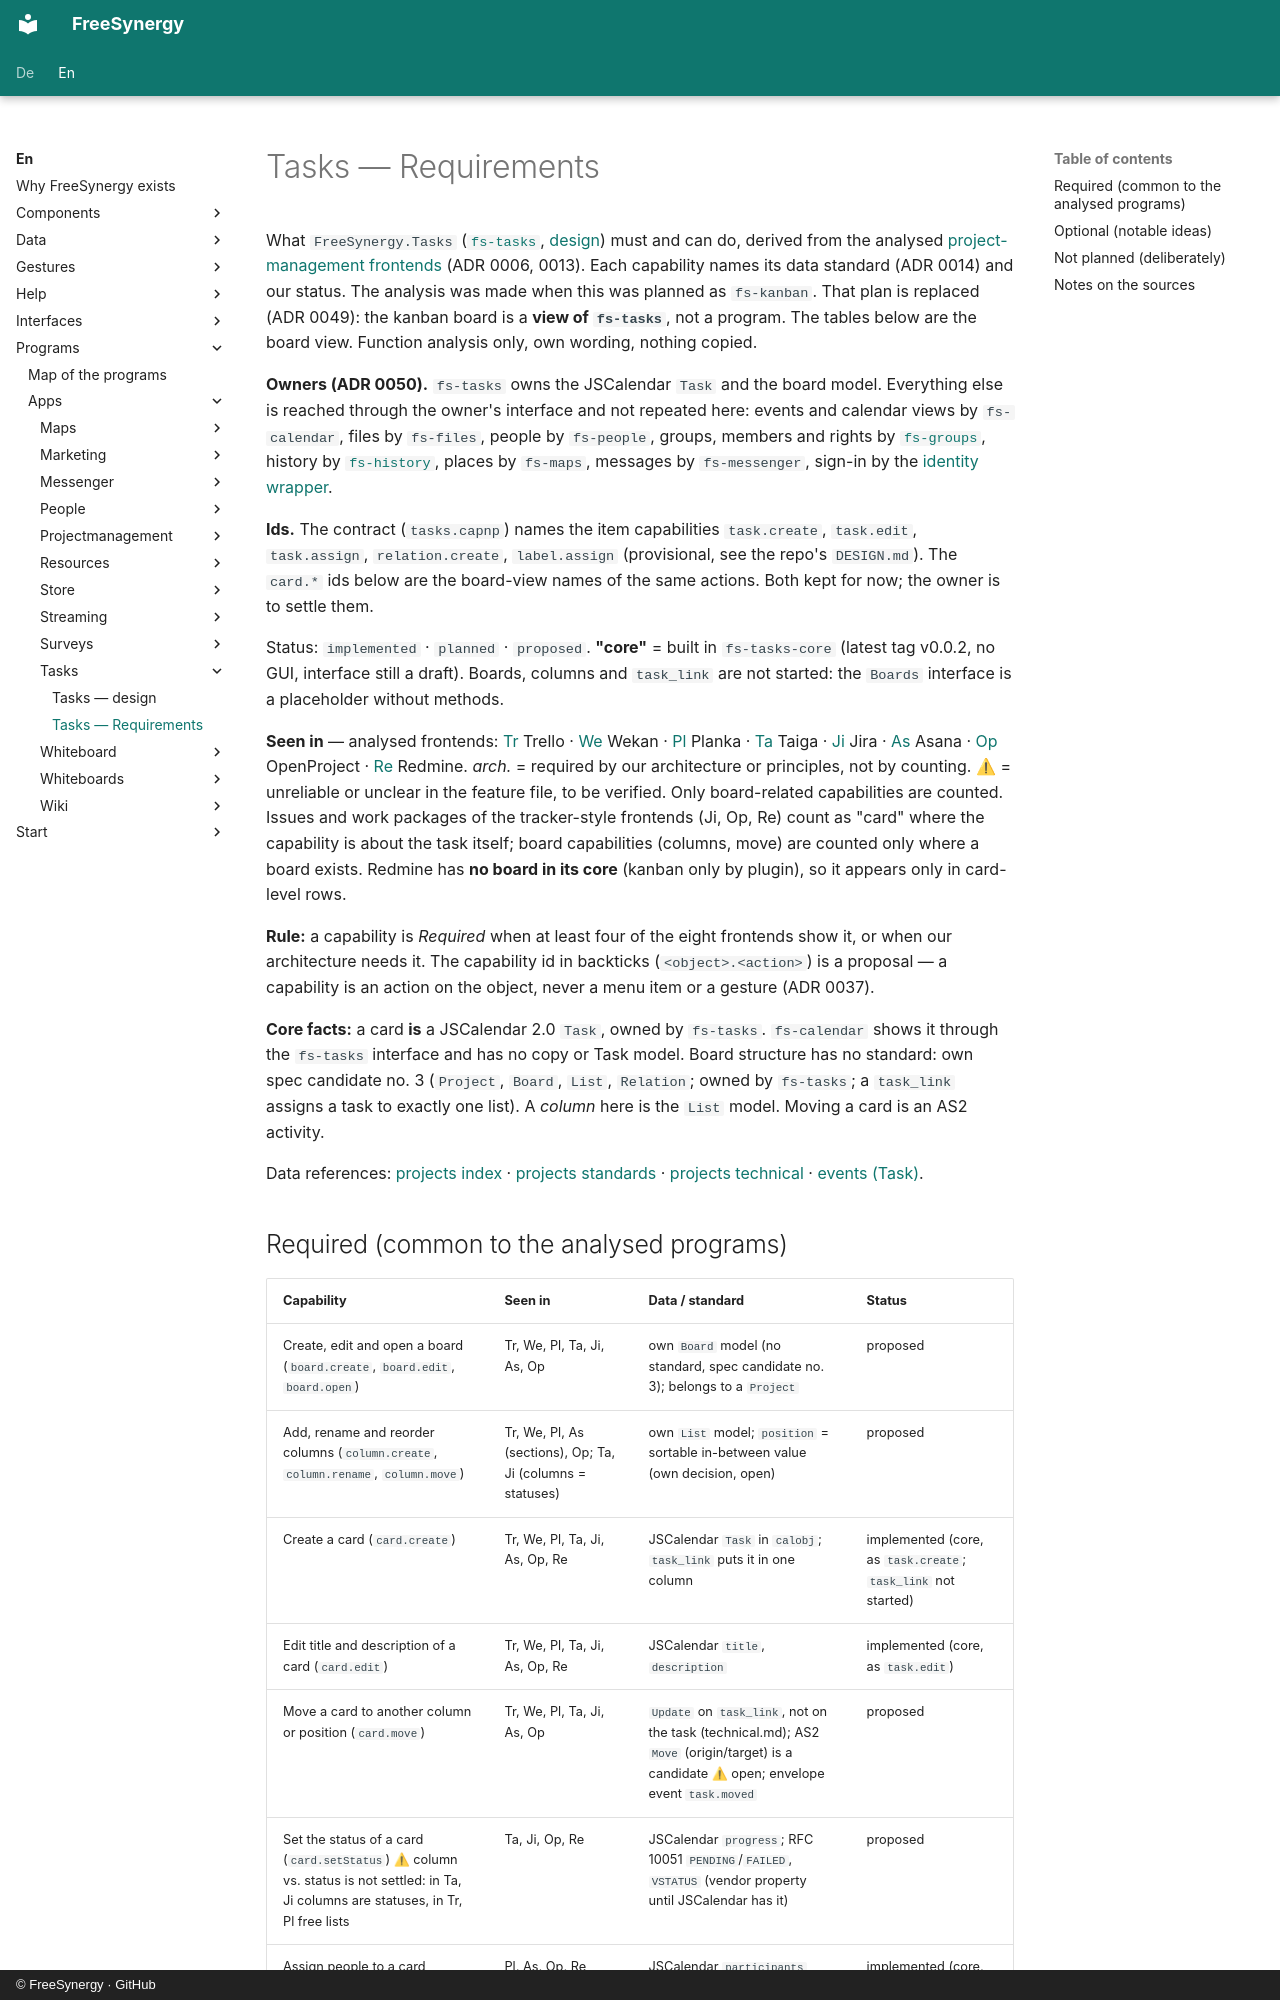

repository: FreeSynergy/fs-documentation · page: en/programs/apps/tasks/requirements/index.html · generator: mkdocs · copyright: © FreeSynergy · GitHub

# Tasks — Requirements

What `FreeSynergy.Tasks` ([`fs-tasks`](https://github.com/FreeSynergy/fs-tasks), [design](design.md)) must and can do,
derived from the analysed [project-management frontends](../../suites/projectmanagement/frontends/index.md) (ADR 0006, 0013).
Each capability names its data standard (ADR 0014) and our status. The analysis was made when this was planned as
`fs-kanban`. That plan is replaced (ADR 0049): the kanban board is a **view of `fs-tasks`**, not a program. The tables
below are the board view. Function analysis only, own wording, nothing copied.

**Owners (ADR 0050).** `fs-tasks` owns the JSCalendar `Task` and the board model. Everything else is reached through the
owner's interface and not repeated here: events and calendar views by `fs-calendar`, files by `fs-files`, people by
`fs-people`, groups, members and rights by [`fs-groups`](../../platform/groups.md), history by
[`fs-history`](../history/index.md), places by `fs-maps`, messages by `fs-messenger`, sign-in by the
[identity wrapper](../../platform/identity.md).

**Ids.** The contract (`tasks.capnp`) names the item capabilities `task.create`, `task.edit`, `task.assign`,
`relation.create`, `label.assign` (provisional, see the repo's `DESIGN.md`). The `card.*` ids below are the board-view
names of the same actions. Both kept for now; the owner is to settle them.

Status: `implemented` · `planned` · `proposed`. **"core"** = built in `fs-tasks-core` (latest tag v0.0.2, no GUI, interface
still a draft). Boards, columns and `task_link` are not started: the `Boards` interface is a placeholder without methods.

**Seen in** — analysed frontends: [Tr](../../suites/projectmanagement/frontends/trello/index.md) Trello ·
[We](../../suites/projectmanagement/frontends/wekan/index.md) Wekan ·
[Pl](../../suites/projectmanagement/frontends/planka/index.md) Planka ·
[Ta](../../suites/projectmanagement/frontends/taiga/index.md) Taiga ·
[Ji](frontends/jira/index.md) Jira ·
[As](../../suites/projectmanagement/frontends/asana/index.md) Asana ·
[Op](../../suites/projectmanagement/frontends/openproject/index.md) OpenProject ·
[Re](../../suites/projectmanagement/frontends/redmine/index.md) Redmine.
*arch.* = required by our architecture or principles, not by counting.
⚠ = unreliable or unclear in the feature file, to be verified.
Only board-related capabilities are counted. Issues and work packages of the tracker-style
frontends (Ji, Op, Re) count as "card" where the capability is about the task itself; board
capabilities (columns, move) are counted only where a board exists. Redmine has **no board in
its core** (kanban only by plugin), so it appears only in card-level rows.

**Rule:** a capability is *Required* when at least four of the eight frontends show it, or when
our architecture needs it. The capability id in backticks (`<object>.<action>`) is a proposal —
a capability is an action on the object, never a menu item or a gesture (ADR 0037).

**Core facts:** a card **is** a JSCalendar 2.0 `Task`, owned by `fs-tasks`. `fs-calendar` shows it through the
`fs-tasks` interface and has no copy or Task model. Board structure has no standard: own spec candidate no. 3 (`Project`, `Board`, `List`,
`Relation`; owned by `fs-tasks`; a `task_link` assigns a task to exactly one list). A *column* here is the `List`
model. Moving a card is an AS2 activity.

Data references: [projects index](../../../data/projects/index.md) ·
[projects standards](../../../data/projects/standards.md) ·
[projects technical](../../../data/projects/technical.md) ·
[events (Task)](../../../data/events/index.md).
